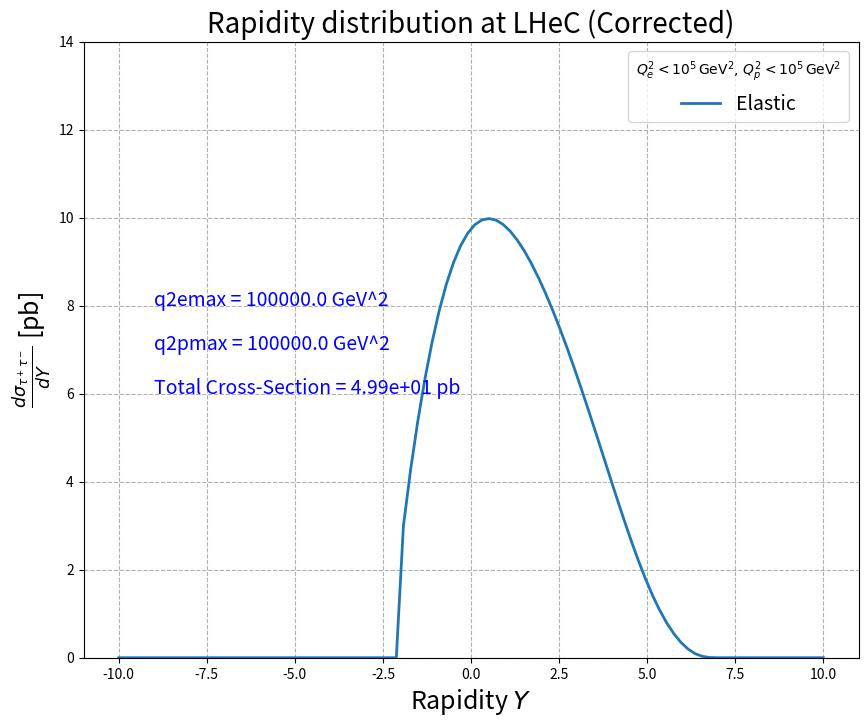

This chart was generated by the following Python code:

# Differential tau-tau production cross-Section as a function of rapidity Y 

import numpy as np
import math
import scipy.integrate as integrate
import matplotlib.pyplot as plt


# Constants in GeV
ALPHA2PI = 7.2973525693e-3 / math.pi  # Fine structure constant divided by pi
emass = 5.1099895e-4   # Electron mass
pmass = 0.938272081    # Proton mass
mtau = 1.77686  # Tau mass in GeV
q2emax = 100000.0  # Maximum photon virtuality for electron in GeV^2
q2pmax = 100000.0  # Maximum photon virtuality for proton in GeV^2


# Elastic Form Factors (Dipole Approximation)
def G_E(Q2):
    return (1 + Q2 / 0.71) ** (-4)

def G_M(Q2):
    return 7.78 * G_E(Q2)


# Minimum Photon Virtuality
def qmin2(mass, y):
    return mass * mass * y * y / (1 - y)


# Suppression Factor for Large Photon Virtuality (Exponential Form)
def suppression_factor(Q2, W, c=0.2):
    return np.exp(-Q2 / (c * W**2))


# Elastic Photon Flux from Electron
def flux_y_electron(ye, qmax2, W):
    if ye <= 0 or ye >= 1:
        return 0.0
    qmin2v = qmin2(emass, ye)

    # Integration over ln(Q2) from ln(qmin2) to ln(qmax2)
    def integrand(lnQ2):
        Q2 = np.exp(lnQ2)
        y1 = 0.5 * (1.0 + (1.0 - ye) ** 2) / ye
        y2 = (1.0 - ye) / ye
        flux1 = y1 / Q2
        flux2 = y2 / qmax2
        suppression = suppression_factor(Q2, W)
        return (flux1 - flux2) * suppression * Q2

    try:
        result, _ = integrate.quad(integrand, math.log(qmin2v), math.log(qmax2), epsrel=1e-4)
    except integrate.IntegrationWarning:
        print(f"Warning: Integration for electron flux did not converge for ye={ye}")
        result = 0.0
    except Exception as e:
        print(f"Error during integration for electron flux: {e}")
        result = 0.0

    return ALPHA2PI * result


# Elastic Photon Flux from Proton
def flux_y_proton(yp, qmax2, W):
    if yp <= 0 or yp >= 1:
        return 0.0
    qmin2v = qmin2(pmass, yp)

    # Integration over ln(Q2) from qmin2 to qmax2
    def integrand(lnQ2):
        Q2 = np.exp(lnQ2)
        gE2 = G_E(Q2)
        gM2 = G_M(Q2)
        formE = (4 * pmass ** 2 * gE2 + Q2 * gM2) / (4 * pmass ** 2 + Q2)
        formM = gM2
        flux_tmp = (1 - yp) * (1 - qmin2v / Q2) * formE + 0.5 * yp ** 2 * formM
        suppression = suppression_factor(Q2, W)
        return flux_tmp * ALPHA2PI / (yp * Q2) * Q2 * suppression

    try:
        result, _ = integrate.quad(integrand, math.log(qmin2v), math.log(qmax2), epsrel=1e-4)
    except integrate.IntegrationWarning:
        print(f"Warning: Integration for proton flux did not converge for yp={yp}")
        result = 0.0
    except Exception as e:
        print(f"Error during integration for proton flux: {e}")
        result = 0.0
    return result


# Tau-Tau Production Cross-Section Calculation at Given W
def cs_tautau_w_condition_Hamzeh(W):
    alpha = 1 / 137.0
    hbarc2 = 0.389  # Conversion factor to pb
    mtau = 1.77686  # Tau mass in GeV
    
    if W < 2 * mtau:
        return 0.0
    beta = math.sqrt(1.0 - 4.0 * mtau**2 / W**2)
    cross_section = (4 * math.pi * alpha**2 * hbarc2) / W**2 * beta * (
        (3 - beta**4) / (2 * beta) * math.log((1 + beta) / (1 - beta)) - 2 + beta**2
    ) * 1e9
    return cross_section


# Differential Tau-Tau Production Cross-Section with Respect to Rapidity
def differential_cross_section_rapidity(Y, W0, eEbeam, pEbeam, qmax2e, qmax2p):
    s_cms = 4.0 * eEbeam * pEbeam  # Center-of-mass energy squared
    sqrt_s = np.sqrt(s_cms)
    
    def integrand(W):
        yp = W * np.exp(Y) / (2 * pEbeam)
        ye = W * np.exp(-Y) / (2 * eEbeam)
        
        if yp > 1.0 or ye > 1.0:
            return 0.0
        
        flux_e = flux_y_electron(ye, qmax2e, W)
        flux_p = flux_y_proton(yp, qmax2p, W)
        sigma_gg = cs_tautau_w_condition_Hamzeh(W)
        
        return sigma_gg * W * flux_e * flux_p

    try:
        result, _ = integrate.quad(integrand, W0, sqrt_s, epsrel=1e-4)
    except integrate.IntegrationWarning:
        print(f"Warning: Integration for differential cross-section did not converge for Y={Y}")
        result = 0.0
    except Exception as e:
        print(f"Error during integration for differential cross-section: {e}")
        result = 0.0
    
    return 2.0 / s_cms * result


# Parameters
eEbeam = 50.0  # Electron beam energy in GeV
pEbeam = 7000.0  # Proton beam energy in GeV
W0_value = 10.0  # GeV, starting value for integration


# Calculate the Differential Cross-Section for a Range of Y Values
Y_values = np.linspace(-10.0, 10.0, 100)  # Range of rapidity values
differential_cross_section_values = [differential_cross_section_rapidity(Y, W0_value, eEbeam, pEbeam, q2emax, q2pmax) for Y in Y_values]


# Calculate the Total Cross-Section (Area Under the Curve)
total_cross_section = np.trapz(differential_cross_section_values, Y_values)


# Plot the Differential Tau-Tau Production Cross-Section as a Function of Rapidity Y
plt.figure(figsize=(10, 8))
plt.plot(Y_values, differential_cross_section_values, linestyle='solid', linewidth=2, label='Elastic')

# Set y-axis limit from 0 to 12
plt.ylim(0, 14)

# Add additional information to the plot
plt.text(-9, 0.8 * max(differential_cross_section_values), f'q2emax = {q2emax:.1f} GeV^2', fontsize=14, color='blue')
plt.text(-9, 0.7 * max(differential_cross_section_values), f'q2pmax = {q2pmax:.1f} GeV^2', fontsize=14, color='blue')
plt.text(-9, 0.6 * max(differential_cross_section_values), f'Total Cross-Section = {total_cross_section:.2e} pb', fontsize=14, color='blue')



plt.xlabel(r"Rapidity $Y$", fontsize=18)
plt.ylabel(r"$\frac{d\sigma_{\tau^+\tau^-}}{dY}$ [pb]", fontsize=18)
plt.title("Rapidity distribution at LHeC (Corrected)", fontsize=20)
plt.grid(True, which="both", linestyle="--")
plt.legend(title=r'$Q^2_e < 10^5 \, \mathrm{GeV}^2, \, Q^2_p < 10^5 \, \mathrm{GeV}^2$', fontsize=14)


# Save the plot
plt.savefig("differential_cross_section_rapidity_corrected.pdf")
plt.savefig("differential_cross_section_rapidity_corrected.jpg")

plt.show()


